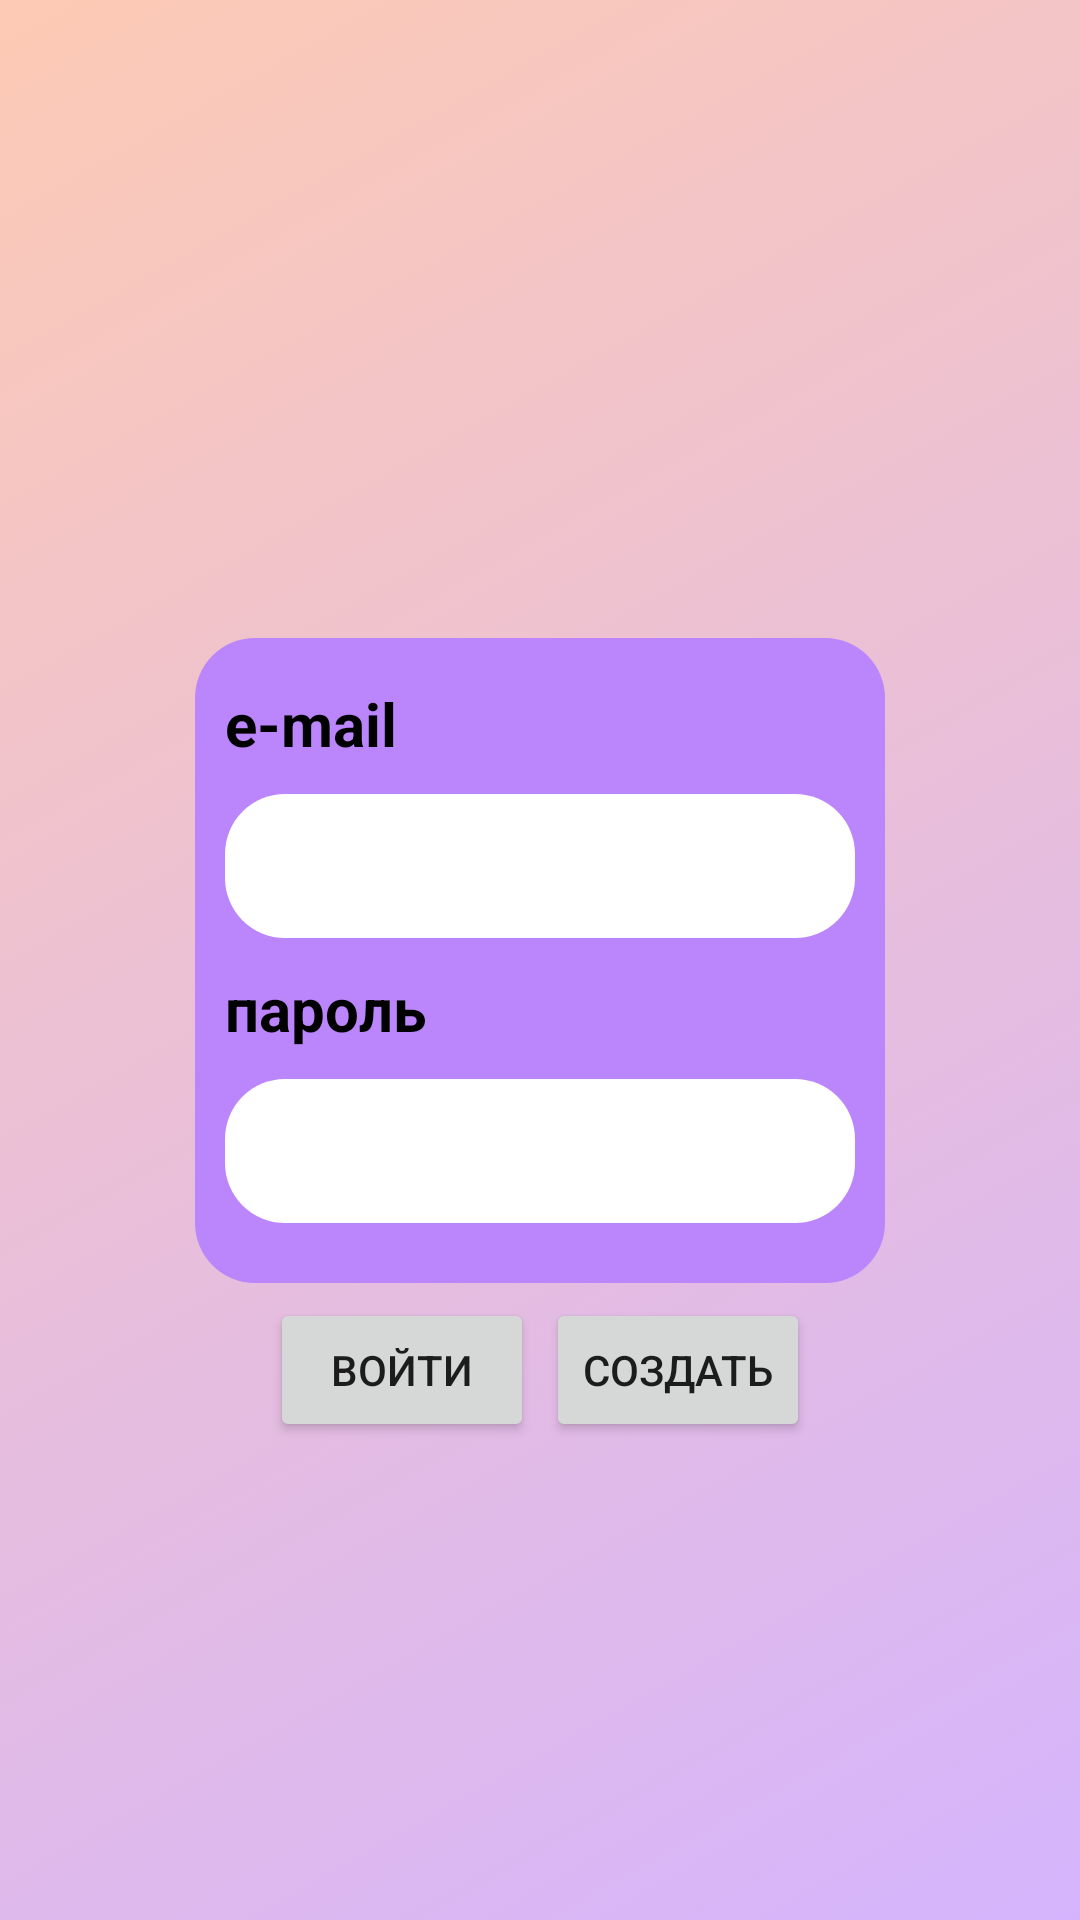

Layout XML and referenced resources for this Android screen:
<!-- AndroidManifest.xml: application theme Theme.BreachTheBarrier -->
<!-- res/layout/activity_log_in.xml -->
<?xml version="1.0" encoding="utf-8"?>
<androidx.constraintlayout.widget.ConstraintLayout xmlns:android="http://schemas.android.com/apk/res/android"
    xmlns:app="http://schemas.android.com/apk/res-auto"
    xmlns:tools="http://schemas.android.com/tools"
    android:layout_width="match_parent"
    android:layout_height="match_parent"
    android:background="@drawable/app_background"
    tools:context=".ui.LogInActivity" >


    <TableLayout
        android:id="@+id/tableLayoutData"
        android:layout_width="wrap_content"
        android:layout_height="wrap_content"
        android:background="@drawable/authentication_frame"
        android:paddingStart="10dp"
        android:paddingTop="15dp"
        android:paddingEnd="10dp"
        android:paddingBottom="20dp"
        app:layout_constraintBottom_toBottomOf="parent"
        app:layout_constraintEnd_toEndOf="parent"
        app:layout_constraintStart_toStartOf="parent"
        app:layout_constraintTop_toTopOf="parent">

        <TableRow>

            <TextView
                android:id="@+id/userNameLabel"
                android:layout_width="wrap_content"
                android:layout_height="wrap_content"
                android:labelFor="@id/editTextUserName"
                android:paddingBottom="10dp"
                android:text="@string/user_name_label"
                android:textAlignment="center"
                android:textColor="@color/black"
                android:textSize="20sp"
                android:textStyle="bold" />

        </TableRow>

        <TableRow
            android:layout_width="match_parent"
            android:layout_height="match_parent">

            <EditText
                android:id="@+id/editTextUserName"
                android:layout_width="wrap_content"
                android:layout_height="wrap_content"
                android:autofillHints="name"
                android:background="@drawable/edit_text_background"
                android:ems="10"
                android:inputType="textPersonName"
                android:minHeight="48dp"
                android:textAlignment="center" />

        </TableRow>

        <TableRow>

            <TextView
                android:id="@+id/passwordLabel"
                android:layout_width="wrap_content"
                android:layout_height="wrap_content"
                android:labelFor="@id/editTextPassword"
                android:paddingTop="10dp"
                android:paddingBottom="10dp"
                android:text="@string/password_label"
                android:textAlignment="center"
                android:textColor="@color/black"
                android:textSize="20sp"
                android:textStyle="bold" />

        </TableRow>

        <TableRow
            android:layout_width="match_parent"
            android:layout_height="match_parent">

            <EditText
                android:id="@+id/editTextPassword"
                android:layout_width="wrap_content"
                android:layout_height="wrap_content"
                android:autofillHints="password"
                android:background="@drawable/edit_text_background"
                android:ems="10"
                android:inputType="textPassword"
                android:minHeight="48dp"
                android:textAlignment="center" />

        </TableRow>

    </TableLayout>

    <TableLayout
        android:id="@+id/tableLayoutButtons"
        android:layout_width="wrap_content"
        android:layout_height="wrap_content"
        app:layout_constraintEnd_toEndOf="parent"
        app:layout_constraintStart_toStartOf="parent"
        app:layout_constraintTop_toBottomOf="@+id/tableLayoutData">

        <TableRow
            android:layout_width="match_parent"
            android:layout_height="match_parent" >

            <TableRow
                android:layout_width="match_parent"
                android:layout_height="match_parent">

                <Button
                    android:id="@+id/buttonLogIn"
                    android:layout_width="wrap_content"
                    android:layout_height="wrap_content"
                    android:layout_marginTop="5dp"
                    android:layout_marginEnd="2dp"
                    android:text="@string/text_log_in_button" />
            </TableRow>

            <TableRow
                android:layout_width="match_parent"
                android:layout_height="match_parent">

                <Button
                    android:id="@+id/buttonSignIn"
                    android:layout_width="wrap_content"
                    android:layout_height="wrap_content"
                    android:layout_marginTop="5dp"
                    android:layout_marginStart="2dp"
                    android:text="@string/text_sign_in_button" />
            </TableRow>
        </TableRow>

    </TableLayout>

</androidx.constraintlayout.widget.ConstraintLayout>
<!-- resources referenced by this layout -->
<resources>
  <color name="black">#FF000000</color>
  <!-- drawable app_background (drawable) -->
  <?xml version="1.0" encoding="utf-8"?>
  <selector xmlns:android="http://schemas.android.com/apk/res/android">
      <item>
          <shape
              android:shape="rectangle">
              <gradient
                  android:type="linear"
                  android:angle="135"
                  android:startColor="@color/purple_50"
                  android:endColor="@color/orange_50" />
          </shape>
      </item>
  </selector>
  <!-- drawable authentication_frame (drawable) -->
  <?xml version="1.0" encoding="utf-8"?>
  <selector xmlns:android="http://schemas.android.com/apk/res/android">
      <item>
          <shape
              android:shape="rectangle">
                  <solid android:color="@color/purple_200" />
                  <corners android:radius="20dp"/>
          </shape>
      </item>
  </selector>
  <!-- drawable edit_text_background (drawable) -->
  <?xml version="1.0" encoding="utf-8"?>
  <selector xmlns:android="http://schemas.android.com/apk/res/android">
      <item>
          <shape
              android:shape="rectangle">
              <solid android:color="@color/white" />
              <corners android:radius="20dp" />
          </shape>
      </item>
  </selector>
  <string name="password_label">пароль</string>
  <string name="text_log_in_button">Войти</string>
  <string name="text_sign_in_button">Создать</string>
  <string name="user_name_label">e-mail</string>
  <style name="Theme.BreachTheBarrier" parent="Theme.MaterialComponents.DayNight.DarkActionBar">
          
          <item name="colorPrimary">@color/purple_500</item>
          <item name="colorPrimaryVariant">@color/purple_700</item>
          <item name="colorOnPrimary">@color/white</item>
          
          <item name="colorSecondary">@color/teal_200</item>
          <item name="colorSecondaryVariant">@color/teal_700</item>
          <item name="colorOnSecondary">@color/black</item>
          
          <item name="android:statusBarColor" tools:targetApi="l">?attr/colorPrimaryVariant</item>
          
      </style>
  <color name="purple_50">#FFD5B4FD</color>
  <color name="orange_50">#FFFDCAB4</color>
  <color name="purple_200">#FFBB86FC</color>
  <color name="white">#FFFFFFFF</color>
  <color name="purple_500">#FF6200EE</color>
  <color name="purple_700">#FF3700B3</color>
  <color name="teal_200">#FF03DAC5</color>
  <color name="teal_700">#FF018786</color>
</resources>
